Dataset: Colab (GitHub, Saibhargavi13/Saibhargavi13-Diagnosis-of-Herpas-Zoster). Classes: actinic keratosis, cherry angioma, dermatofibroma, melanoma, pityriasis rosea, rash from plants, squamous cell carcinoma, varicose veins, warts.

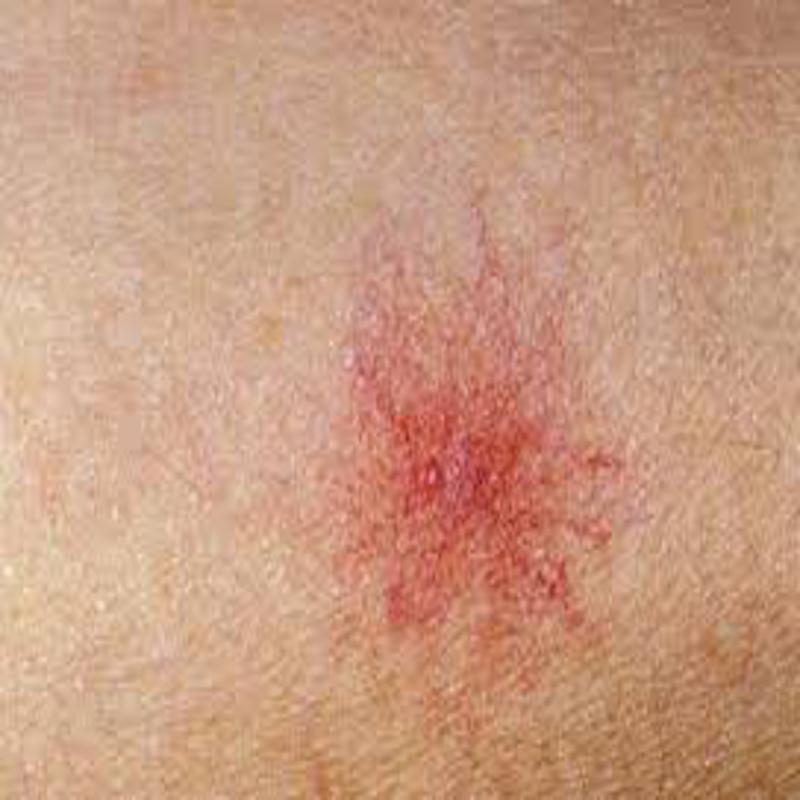
Label: varicose veins

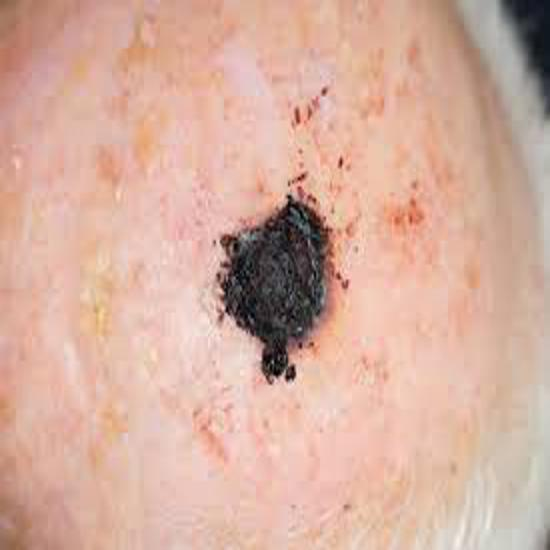
Label: melanoma

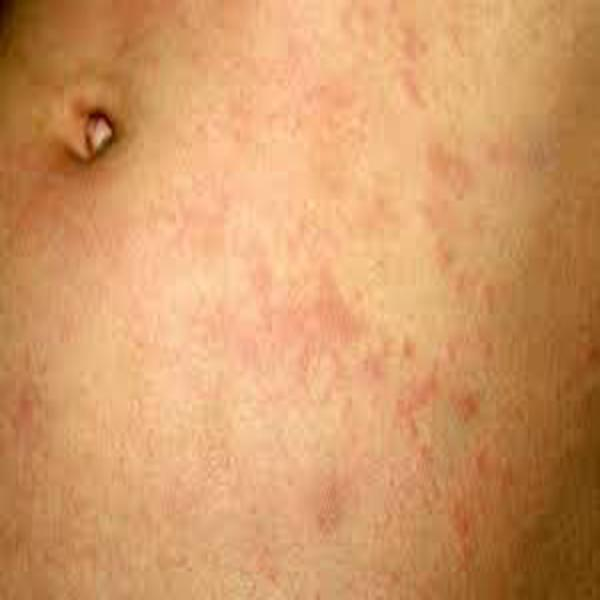
Label: pityriasis rosea

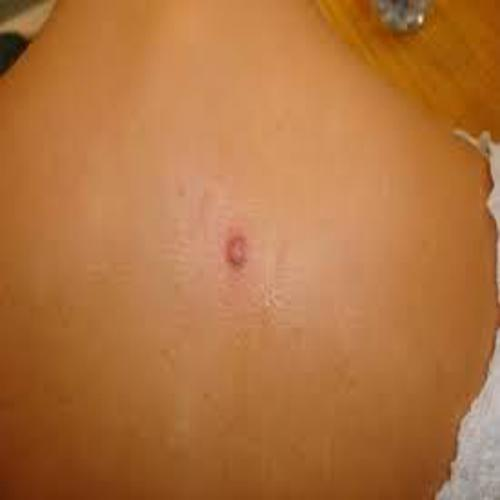
Label: dermatofibroma

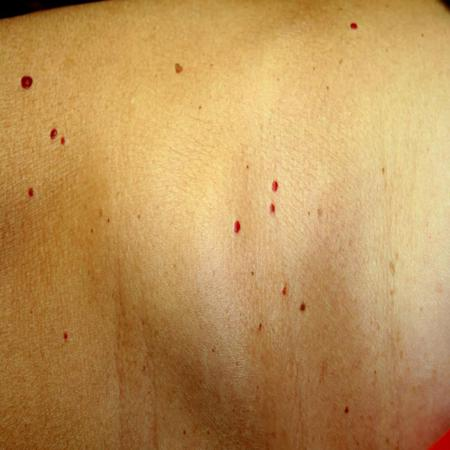
Label: cherry angioma

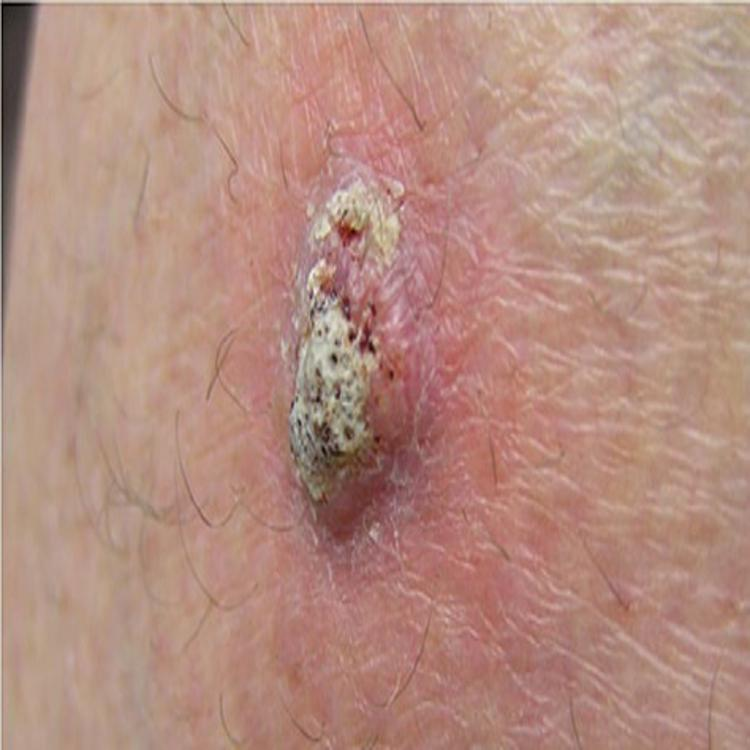
Label: squamous cell carcinoma
